Run: headless pygame with SDL's dummy video driver; simulated clock (each Clock.tick advances the game by its frame time, no real sleeping); random seed 0; keys injected as events and as key.get_pressed() state; mouse plan: one left click at the window centre at the start of phase 2, then a move to the lower-right quarter at the start of phase 3.
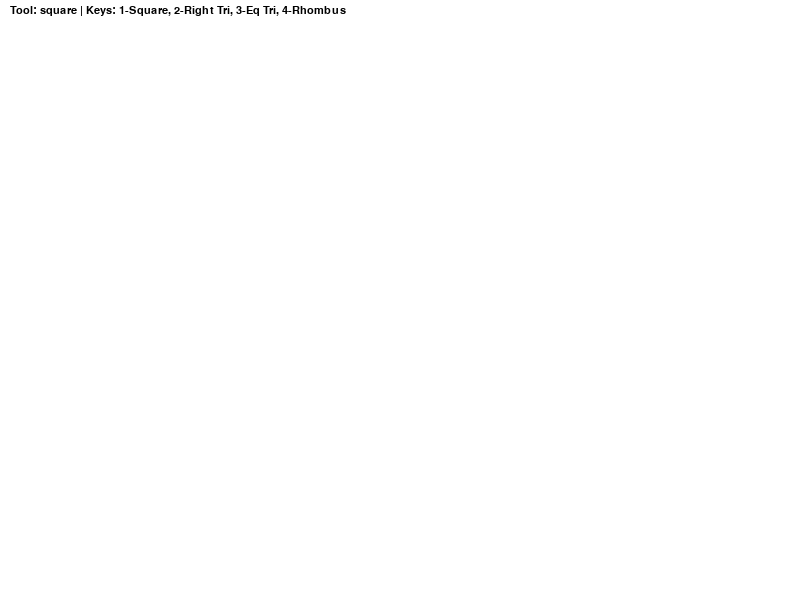
Frame 1 of 4 · flips 1–60 · no input
Frame 2 of 4 · flips 61–180 · clicked the window centre · tapped SPACE, RETURN · held RIGHT (→), D · screen unchanged from frame 1, image omitted
Frame 3 of 4 · flips 181–300 · moved the mouse to the lower-right quarter · held DOWN (↓), S · screen unchanged from frame 2, image omitted
Frame 4 of 4 · flips 301–420 · held LEFT (←), A, UP (↑), W · screen unchanged from frame 3, image omitted

The pygame program that drew these frames:

import pygame
import sys

pygame.init()

WIDTH, HEIGHT = 800, 600
screen = pygame.display.set_mode((WIDTH, HEIGHT))
pygame.display.set_caption("Practice 11: Paint")

WHITE, BLACK, BLUE = (255, 255, 255), (0, 0, 0), (0, 0, 255)
screen.fill(WHITE)

tool = "square" # Базовый инструмент
drawing = False
start_pos = (0, 0)

font = pygame.font.SysFont("Verdana", 16)

while True:
    for event in pygame.event.get():
        if event.type == pygame.QUIT:
            pygame.quit(); sys.exit()
            
        # Выбор фигур
        if event.type == pygame.KEYDOWN:
            if event.key == pygame.K_1: tool = "square"
            if event.key == pygame.K_2: tool = "right_triangle"
            if event.key == pygame.K_3: tool = "eq_triangle"
            if event.key == pygame.K_4: tool = "rhombus"

        if event.type == pygame.MOUSEBUTTONDOWN:
            drawing = True
            start_pos = event.pos

        if event.type == pygame.MOUSEBUTTONUP:
            drawing = False
            end_pos = event.pos
            
            # Вычисление ширины и высоты рамки выделения
            x = min(start_pos[0], end_pos[0])
            y = min(start_pos[1], end_pos[1])
            w = abs(end_pos[0] - start_pos[0])
            h = abs(end_pos[1] - start_pos[1])

            # 1. Нарисуйте квадрат (используем максимальную сторону для ровности)
            if tool == "square":
                side = max(w, h)
                pygame.draw.rect(screen, BLUE, (x, y, side, side), 3)

            # 2. Нарисуйте прямоугольный треугольник
            elif tool == "right_triangle":
                points = [(x, y), (x, y + h), (x + w, y + h)]
                pygame.draw.polygon(screen, BLUE, points, 3)

            # 3. Нарисуйте равносторонний треугольник (приблизительно вписанный в рамку)
            elif tool == "eq_triangle":
                points = [(x + w // 2, y), (x, y + h), (x + w, y + h)]
                pygame.draw.polygon(screen, BLUE, points, 3)

            # 4. Нарисуйте ромб
            elif tool == "rhombus":
                points = [(x + w // 2, y), (x + w, y + h // 2), (x + w // 2, y + h), (x, y + h // 2)]
                pygame.draw.polygon(screen, BLUE, points, 3)

    # Отрисовка UI
    pygame.draw.rect(screen, WHITE, (0, 0, WIDTH, 30))
    text = font.render(f"Tool: {tool} | Keys: 1-Square, 2-Right Tri, 3-Eq Tri, 4-Rhombus", True, BLACK)
    screen.blit(text, (10, 5))

    pygame.display.update()
